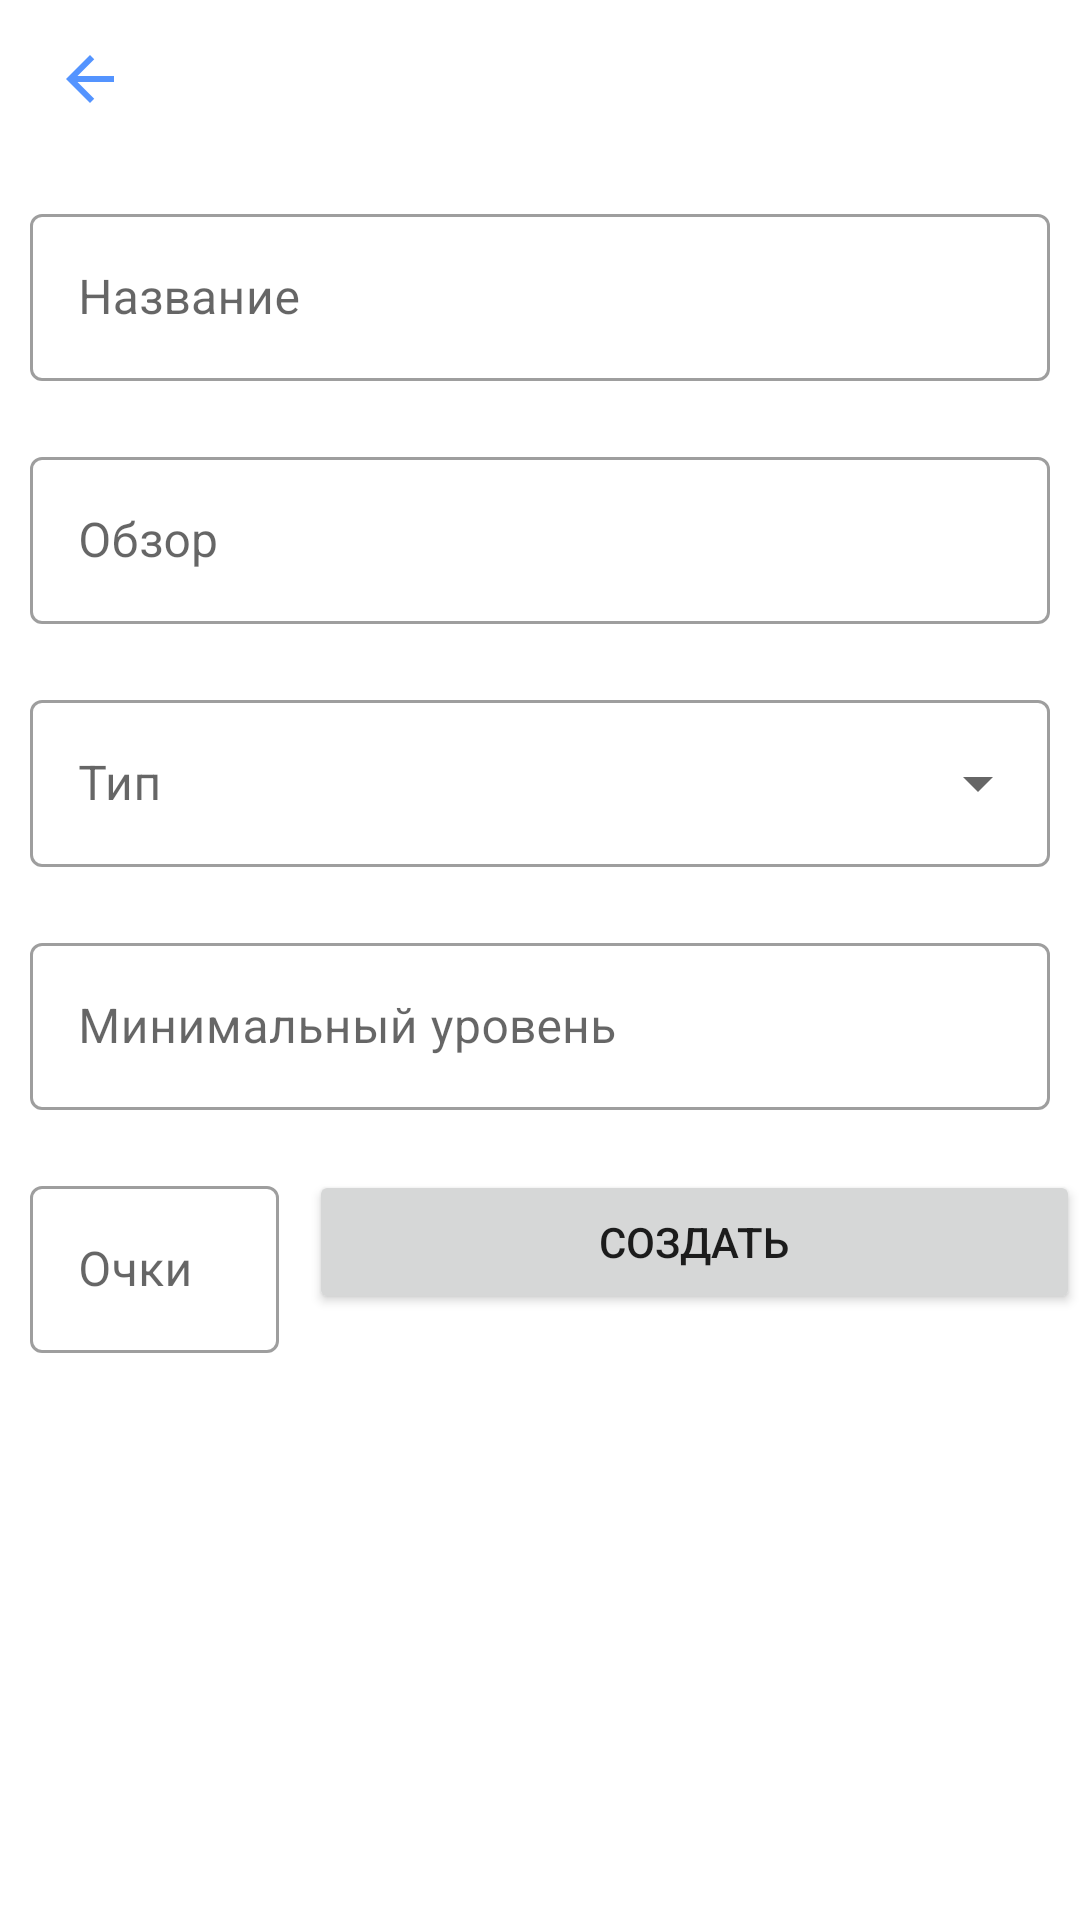

Android layout source for this screen:
<!-- AndroidManifest.xml: application theme AppTheme -->
<!-- res/layout/activity_new_task.xml -->
<?xml version="1.0" encoding="utf-8"?>
<LinearLayout xmlns:android="http://schemas.android.com/apk/res/android"
    xmlns:app="http://schemas.android.com/apk/res-auto"
    xmlns:tools="http://schemas.android.com/tools"
    android:layout_width="match_parent"
    android:layout_height="match_parent"
    xmlns:app2="http://schema3s.android.com/apk/res-auto"
    android:orientation="vertical"
    tools:context=".ui.tasks.NewTaskActivity">
    <com.google.android.material.appbar.CollapsingToolbarLayout
        android:layout_width="match_parent"
        android:layout_height="?attr/actionBarSize">

        <androidx.constraintlayout.widget.ConstraintLayout
            android:layout_width="match_parent"
            android:layout_height="wrap_content">

            <ImageButton
                android:id="@+id/imageButton_back_toolbar_activity_new_task"
                android:layout_width="60dp"
                android:layout_height="60dp"
                android:background="@drawable/ripple_null_background_round"
                android:src="@drawable/ic_back"
                app2:layout_constraintBottom_toBottomOf="parent"
                app2:layout_constraintEnd_toEndOf="parent"
                app:layout_constraintBottom_toBottomOf="parent"
                app:layout_constraintEnd_toEndOf="parent"
                app:layout_constraintHorizontal_bias="0.0"
                app:layout_constraintStart_toStartOf="parent" />


        </androidx.constraintlayout.widget.ConstraintLayout>
    </com.google.android.material.appbar.CollapsingToolbarLayout>
   <ScrollView
       android:layout_width="match_parent"
       android:layout_height="match_parent">
       <LinearLayout
           android:layout_width="match_parent"
           android:layout_height="match_parent"
           android:orientation="vertical">
    <com.google.android.material.textfield.TextInputLayout
        android:id="@+id/til_nameTask_activity_new_task"
        style="@style/Widget.MaterialComponents.TextInputLayout.OutlinedBox"
        android:layout_width="match_parent"
        android:layout_height="wrap_content"
        android:layout_margin="10dp"
        android:hint="Название">

        <com.google.android.material.textfield.TextInputEditText
            android:layout_width="match_parent"
            android:layout_height="wrap_content" />
    </com.google.android.material.textfield.TextInputLayout>
    <com.google.android.material.textfield.TextInputLayout
        android:id="@+id/til_overviewTask_activity_new_task"
        style="@style/Widget.MaterialComponents.TextInputLayout.OutlinedBox"
        android:layout_width="match_parent"
        android:layout_height="wrap_content"
        android:layout_margin="10dp"
        android:hint="Обзор">

        <com.google.android.material.textfield.TextInputEditText
            android:layout_width="match_parent"
            android:layout_height="wrap_content" />
    </com.google.android.material.textfield.TextInputLayout>
    <com.google.android.material.textfield.TextInputLayout
        android:id="@+id/til_nameTaskType_activity_new_task"
        android:layout_width="match_parent"
        android:layout_height="wrap_content"
        android:layout_margin="10dp"
        style="@style/Widget.MaterialComponents.TextInputLayout.OutlinedBox.ExposedDropdownMenu"
        android:hint="Тип">
        <AutoCompleteTextView
            android:id="@+id/actv_nameTaskType_activity_new_task"
            android:layout_width="match_parent"
            android:layout_height="wrap_content"
            android:inputType="none"/>
    </com.google.android.material.textfield.TextInputLayout>

    <com.google.android.material.textfield.TextInputLayout
        android:id="@+id/til_minRankTaskType_activity_new_task"
        style="@style/Widget.MaterialComponents.TextInputLayout.OutlinedBox"
        android:layout_width="match_parent"
        android:layout_height="wrap_content"
        android:layout_margin="10dp"
        android:hint="Минимальный уровень">

        <com.google.android.material.textfield.TextInputEditText
            android:layout_width="match_parent"
            android:layout_height="wrap_content"
            android:inputType="number" />
    </com.google.android.material.textfield.TextInputLayout>

    <LinearLayout
        android:layout_width="match_parent"
        android:layout_height="wrap_content"
        android:orientation="horizontal">
        <com.google.android.material.textfield.TextInputLayout
            android:id="@+id/til_xpTask_activity_new_task"
            style="@style/Widget.MaterialComponents.TextInputLayout.OutlinedBox"
            android:layout_width="match_parent"
            android:layout_weight="5"
            android:layout_height="wrap_content"
            android:layout_margin="10dp"
            android:hint="Очки">

            <com.google.android.material.textfield.TextInputEditText
                android:layout_width="match_parent"
                android:layout_height="wrap_content"
                android:inputType="number"/>
        </com.google.android.material.textfield.TextInputLayout>

        <Button
            android:id="@+id/b_saveTask_activity_new_task"
            android:text="Создать"
            android:layout_width="match_parent"
            android:layout_height="wrap_content"
            android:layout_weight="2"/>
    </LinearLayout>
    <ProgressBar
        android:id="@+id/progressSave_activity_new_task"
        android:layout_width="100dp"
        android:layout_height="100dp"
        android:layout_gravity="center"
        android:visibility="invisible"/>
       </LinearLayout>
   </ScrollView>
</LinearLayout>
<!-- resources referenced by this layout -->
<resources>
  <!-- drawable ic_back (drawable-anydpi) -->
  <vector xmlns:android="http://schemas.android.com/apk/res/android"
      android:width="24dp"
      android:height="24dp"
      android:viewportWidth="24"
      android:viewportHeight="24"
      android:tint="#2979FF"
      android:alpha="0.8">
      <path
          android:fillColor="#FF000000"
          android:pathData="M20,11H7.83l5.59,-5.59L12,4l-8,8 8,8 1.41,-1.41L7.83,13H20v-2z"/>
  </vector>
  <!-- drawable ripple_null_background_round (drawable-anydpi) -->
  <?xml version="1.0" encoding="utf-8"?>
  <ripple xmlns:android="http://schemas.android.com/apk/res/android"
      android:color="@color/Gray">
      <item>
          <selector>
              <item android:state_enabled="true"
                  android:state_pressed="true"
                  android:id="@+id/mask">
                  <shape android:shape="oval">
                      <solid android:color="@color/lightGray"/>
                  </shape>
              </item>
          </selector>
      </item>
  </ripple>
  <style name="AppTheme" parent="Theme.MaterialComponents.Light.NoActionBar">
          
          <item name="colorPrimary">@color/blueMain</item>
          <item name="colorPrimaryDark">@color/blueMain</item>
          <item name="colorAccent">@color/blueMain</item>
          <item name="chipIconTint">@color/Gray</item>
      </style>
  <color name="Gray">#BDBDBD</color>
  <color name="lightGray">#FAFAFA</color>
  <color name="blueMain">#2979FF</color>
</resources>
